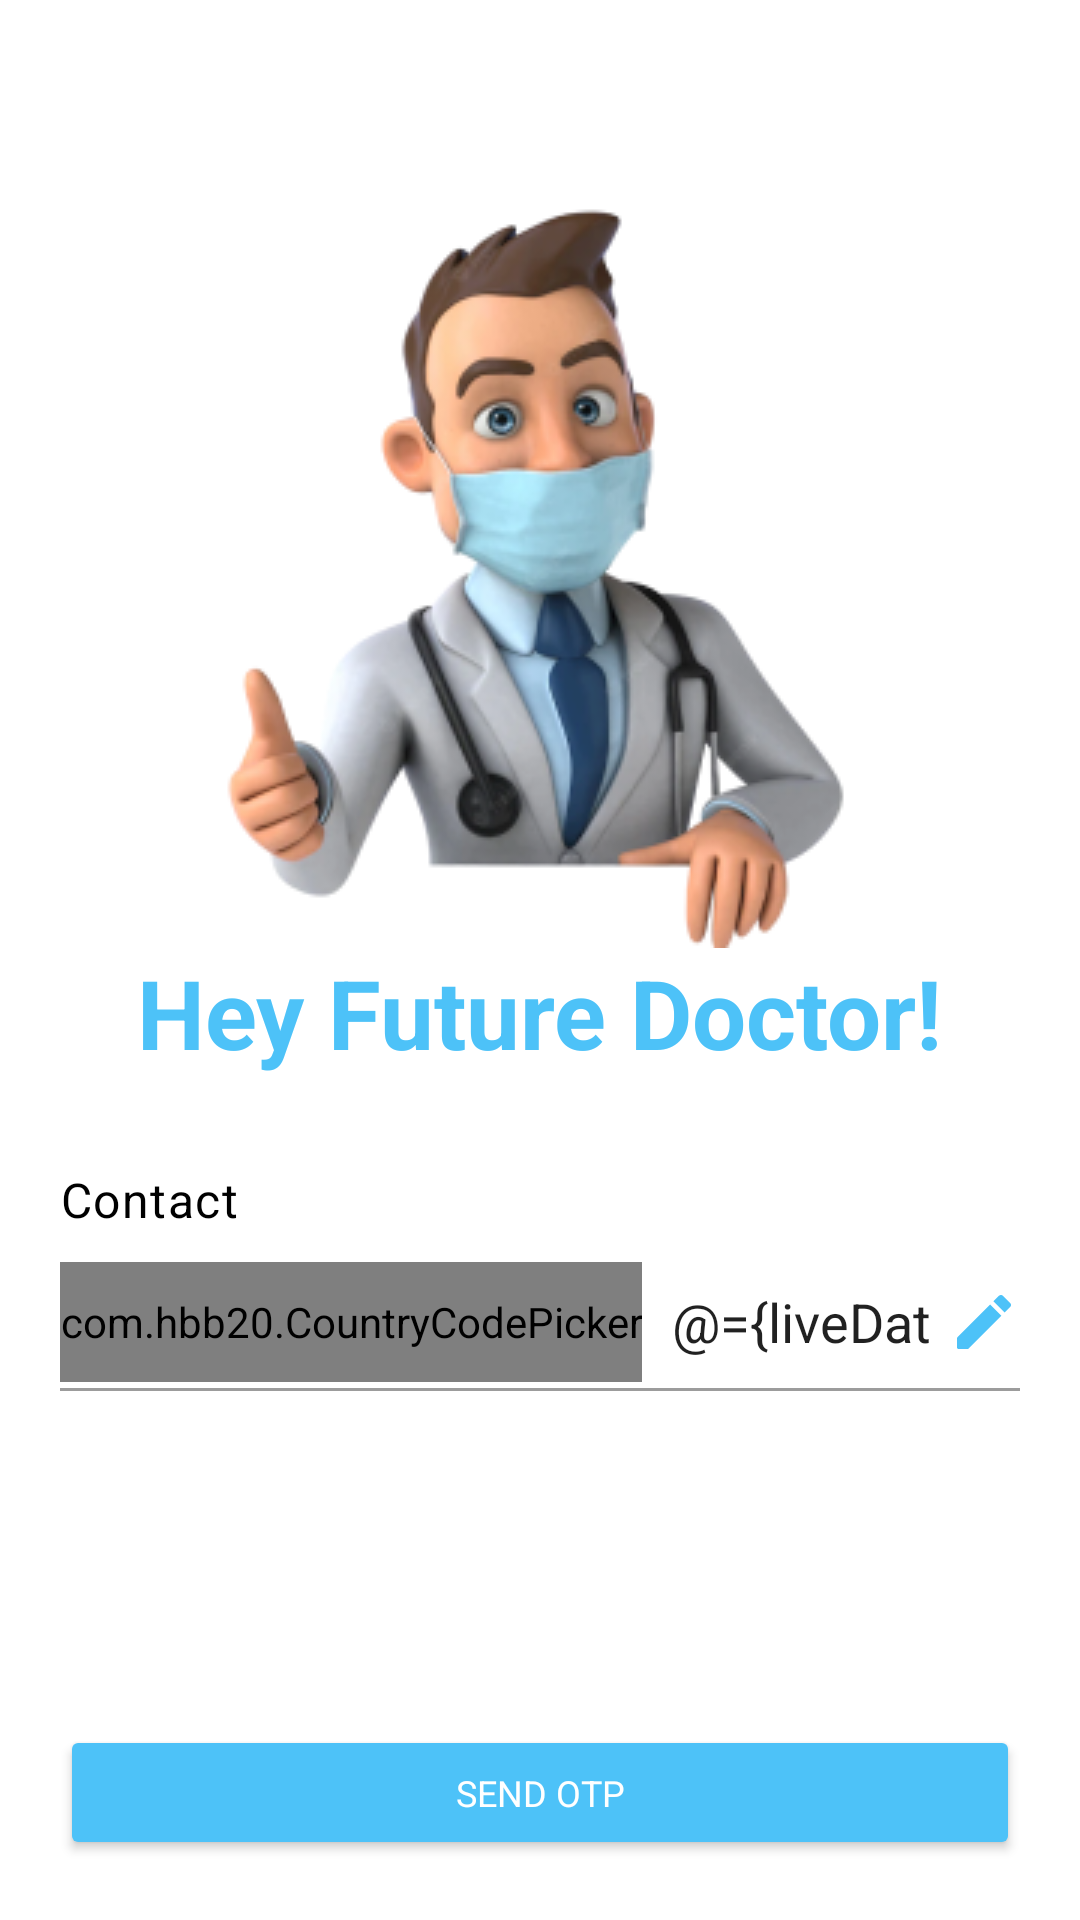

Write the Android layout XML for this screen, with the resource values it uses.
<!-- AndroidManifest.xml: application theme Theme.MemoTask -->
<!-- res/layout/fragment_send_otp.xml -->
<?xml version="1.0" encoding="utf-8"?>
<layout xmlns:android="http://schemas.android.com/apk/res/android"
    xmlns:tools="http://schemas.android.com/tools"
    xmlns:app="http://schemas.android.com/apk/res-auto">

    <data>
        <variable
            name="liveData"
            type="com.example.memotask.viewModel.MainViewModel" />

    </data>

    <androidx.constraintlayout.widget.ConstraintLayout
        android:layout_width="match_parent"
        android:layout_height="match_parent"
        android:padding="20dp"
        tools:context=".ui.fragments.SendOtpFragment">

        
        <ImageView
            android:id="@+id/imageView"
            android:layout_width="wrap_content"
            android:layout_height="wrap_content"
            android:layout_marginTop="40dp"
            android:src="@drawable/doctor"
            app:layout_constraintEnd_toEndOf="parent"
            app:layout_constraintStart_toStartOf="parent"
            app:layout_constraintTop_toTopOf="parent" />

        <TextView
            android:id="@+id/textView"
            style="@style/TextAppearance.Material3.HeadlineLarge"
            android:layout_width="wrap_content"
            android:layout_height="wrap_content"
            android:text="Hey Future Doctor!"
            android:textColor="#4DC2F8"
            android:textStyle="bold"
            app:layout_constraintEnd_toEndOf="parent"
            app:layout_constraintStart_toStartOf="parent"
            app:layout_constraintTop_toBottomOf="@+id/imageView" />

        <TextView
            android:id="@+id/textView4"
            style="@style/TextAppearance.Material3.BodyLarge"
            android:layout_width="wrap_content"
            android:layout_height="wrap_content"
            android:layout_marginTop="30dp"
            android:text="Contact"
            android:textColor="@color/black"
            app:layout_constraintStart_toStartOf="parent"
            app:layout_constraintTop_toBottomOf="@+id/textView" />

        <com.hbb20.CountryCodePicker
            android:id="@+id/countryCodePicker"
            android:layout_width="wrap_content"
            android:layout_height="40dp"
            android:layout_marginTop="10dp"
            app:ccp_showNameCode="false"
            app:ccp_showPhoneCode="false"
            app:layout_constraintStart_toStartOf="parent"
            app:layout_constraintTop_toBottomOf="@+id/textView4" />

        <EditText
            android:id="@+id/phoneET"
            android:layout_width="0dp"
            android:layout_height="40dp"
            android:layout_marginStart="10dp"
            android:layout_marginTop="10dp"
            android:background="#FFFFFF"
            android:inputType="number"
            android:maxLength="10"
            android:drawableEnd="@drawable/ic_round_edit_24"
            android:hint="Enter Phone No."
            android:text="@={liveData._phoneNum}"
            app:layout_constraintBottom_toBottomOf="@+id/countryCodePicker"
            app:layout_constraintEnd_toEndOf="parent"
            app:layout_constraintStart_toEndOf="@+id/countryCodePicker"
            app:layout_constraintTop_toBottomOf="@+id/textView4" />

        <View
            android:layout_width="match_parent"
            android:layout_height="1dp"
            android:background="#9C9C9C"
            android:layout_marginTop="2dp"
            app:layout_constraintTop_toBottomOf="@+id/phoneET" />

        <ProgressBar
            android:id="@+id/progress_circular"
            android:layout_width="wrap_content"
            android:layout_height="wrap_content"
            android:visibility="gone"
            app:layout_constraintBottom_toBottomOf="parent"
            app:layout_constraintEnd_toEndOf="parent"
            app:layout_constraintStart_toStartOf="parent"
            app:layout_constraintTop_toTopOf="parent" />


        <Button
            android:id="@+id/sendOtpBtn"
            android:layout_width="match_parent"
            android:layout_height="45dp"
            android:fontFamily="sans-serif"
            android:text="Send OTP"
            android:backgroundTint="#4DC2F8"
            android:textColor="@color/white"
            android:textSize="12sp"
            app:cornerRadius="6dp"
            app:layout_constraintBottom_toBottomOf="parent"
            app:layout_constraintEnd_toEndOf="parent"
            app:layout_constraintStart_toStartOf="parent" />

    </androidx.constraintlayout.widget.ConstraintLayout>
</layout>
<!-- resources referenced by this layout -->
<resources>
  <!-- drawable doctor: png bitmap (drawable, 54307 bytes) -->
  <!-- drawable ic_round_edit_24 (drawable) -->
  <vector android:height="24dp" android:tint="#4DC2F8"
      android:viewportHeight="24" android:viewportWidth="24"
      android:width="24dp" xmlns:android="http://schemas.android.com/apk/res/android">
      <path android:fillColor="@android:color/white" android:pathData="M3,17.46v3.04c0,0.28 0.22,0.5 0.5,0.5h3.04c0.13,0 0.26,-0.05 0.35,-0.15L17.81,9.94l-3.75,-3.75L3.15,17.1c-0.1,0.1 -0.15,0.22 -0.15,0.36zM20.71,7.04c0.39,-0.39 0.39,-1.02 0,-1.41l-2.34,-2.34c-0.39,-0.39 -1.02,-0.39 -1.41,0l-1.83,1.83 3.75,3.75 1.83,-1.83z"/>
  </vector>
  <style name="Theme.MemoTask" parent="Theme.MaterialComponents.DayNight.NoActionBar">
          
          <item name="colorPrimary">@color/purple_500</item>
          <item name="colorPrimaryVariant">@color/purple_700</item>
          <item name="colorOnPrimary">@color/white</item>
          
          <item name="colorSecondary">@color/teal_200</item>
          <item name="colorSecondaryVariant">@color/teal_700</item>
          <item name="colorOnSecondary">@color/black</item>
          
          <item name="android:statusBarColor">@color/white</item>
          
      </style>
  <!-- not gathered from this repository: default colours our renderer supplied (Android Studio template values) -->
  <color name="purple_500">#FF6200EE</color>
  <color name="purple_700">#FF3700B3</color>
  <color name="teal_200">#FF03DAC5</color>
  <color name="teal_700">#FF018786</color>
  <color name="black">#FF000000</color>
  <color name="white">#FFFFFFFF</color>
</resources>
